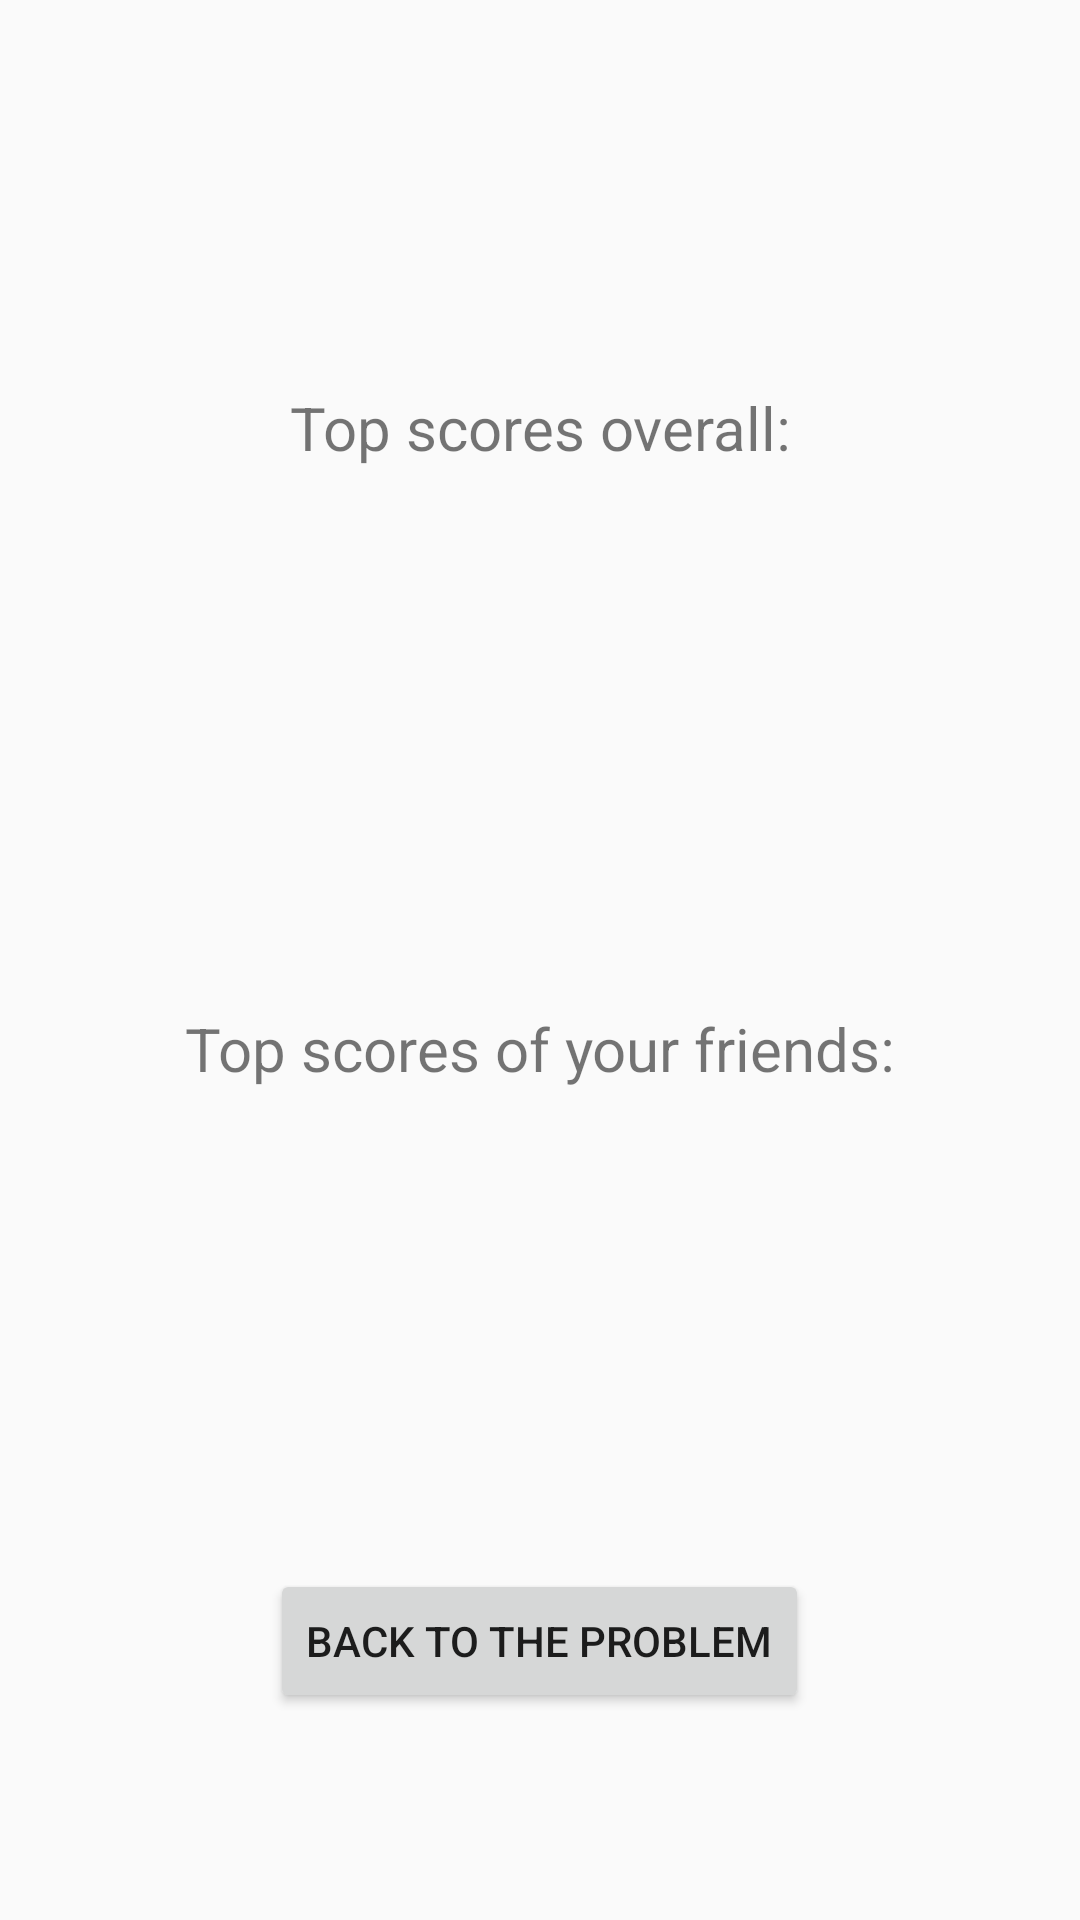

This screen was rendered from an Android layout file. Write that file and the resources it references.
<!-- AndroidManifest.xml: application theme AppTheme -->
<!-- res/layout/activity_scores.xml -->
<?xml version="1.0" encoding="utf-8"?>
<android.support.constraint.ConstraintLayout
    xmlns:android="http://schemas.android.com/apk/res/android" android:layout_width="match_parent"
    android:layout_height="match_parent">

    <LinearLayout
        android:layout_width="match_parent"
        android:layout_height="match_parent"
        android:gravity="center"
        android:orientation="vertical"
        >
        <TextView
            android:layout_width="match_parent"
            android:layout_height="wrap_content"
            android:paddingTop="10dp"
            android:paddingBottom="10dp"
            android:gravity="center"
            android:textSize="30sp"
            />
        <TextView
            android:layout_width="match_parent"
            android:layout_height="wrap_content"
            android:paddingBottom="20dp"
            android:gravity="center"
            android:text="@string/all_high_scores"
            android:textSize="20sp"
            />

        <ScrollView
            android:layout_width="match_parent"
            android:layout_height="150dp"
            android:paddingLeft="50dp"
            >
            <LinearLayout
                android:layout_width="match_parent"
                android:layout_height="match_parent"
                android:orientation="vertical"
                />
        </ScrollView>

        <TextView
            android:layout_width="match_parent"
            android:layout_height="wrap_content"
            android:paddingTop="10dp"
            android:paddingBottom="10dp"
            android:gravity="center"
            android:text="@string/friends_high_scores"
            android:textSize="20sp"
            />

        <ScrollView
            android:layout_width="match_parent"
            android:layout_height="150dp"
            android:paddingLeft="50dp"
            >
            <LinearLayout
                android:layout_width="match_parent"
                android:layout_height="match_parent"
                android:orientation="vertical"
                />
        </ScrollView>

        <Button
            android:layout_width="wrap_content"
            android:layout_height="wrap_content"
            android:gravity="center"
            android:text="@string/back_to_problems"
            android:onClick="toPuzzles"
            />
    </LinearLayout>

</android.support.constraint.ConstraintLayout>
<!-- resources referenced by this layout -->
<resources>
  <string name="all_high_scores">Top scores overall:</string>
  <string name="back_to_problems">Back to the problem</string>
  <string name="friends_high_scores">Top scores of your friends:</string>
  <style name="AppTheme" parent="Theme.AppCompat.Light.DarkActionBar">
          
          <item name="colorPrimary">@color/colorPrimary</item>
          <item name="colorPrimaryDark">@color/colorPrimaryDark</item>
          <item name="colorAccent">@color/colorAccent</item>
      </style>
  <color name="colorPrimary">#3F51B5</color>
  <color name="colorPrimaryDark">#303F9F</color>
  <color name="colorAccent">#FF4081</color>
</resources>
